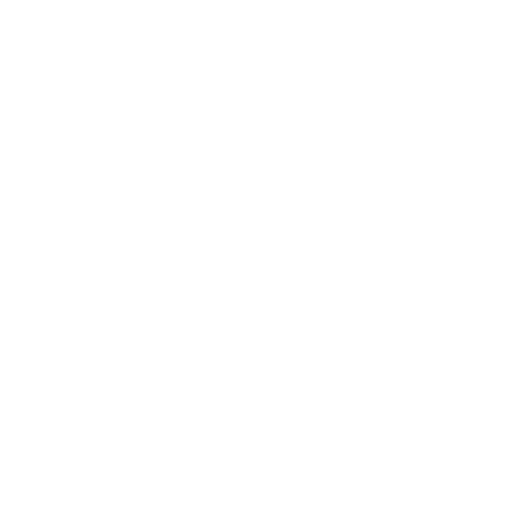
t = 0.00 s
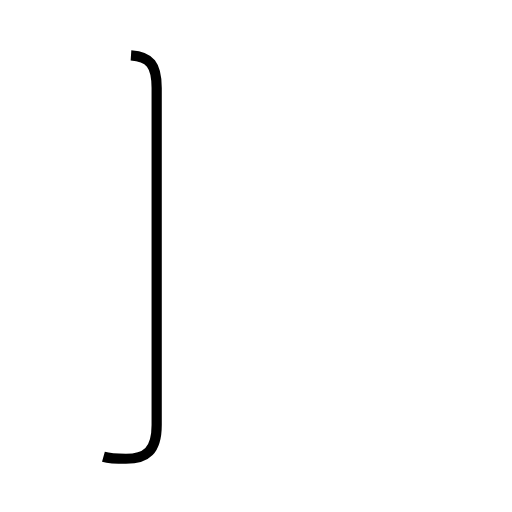
t = 1.35 s
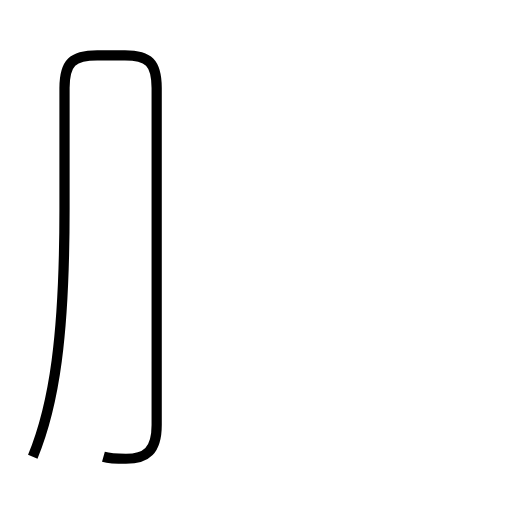
t = 2.70 s
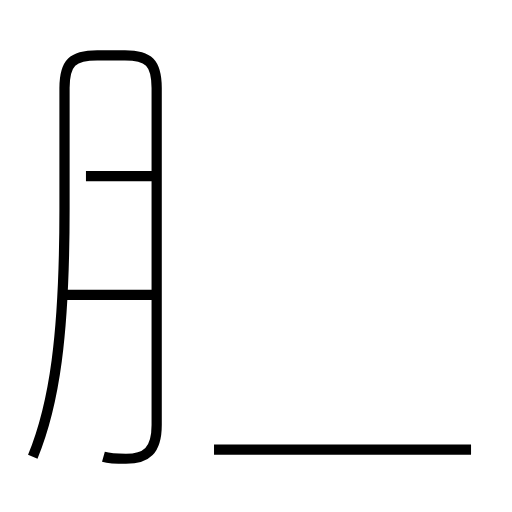
t = 3.92 s
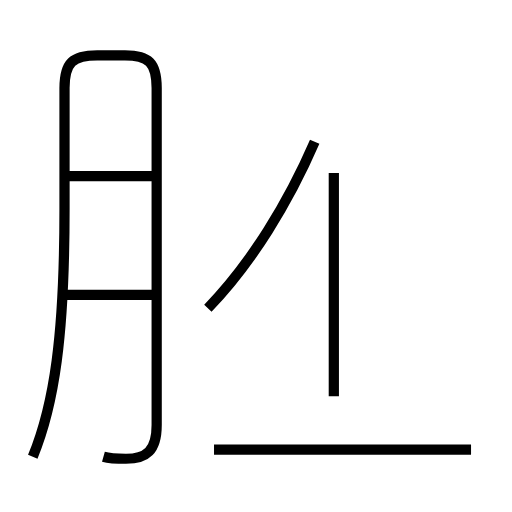
t = 5.22 s
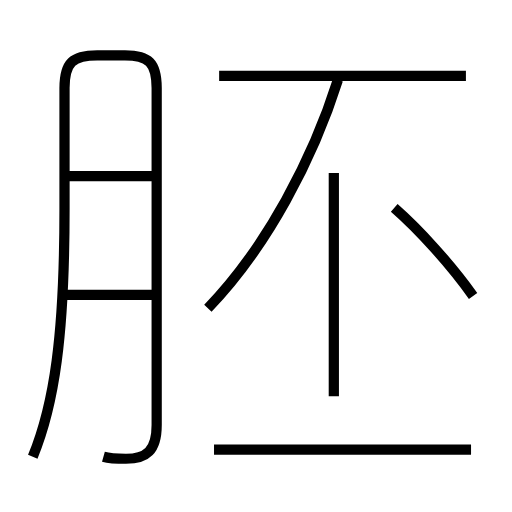
t = 6.49 s

The animated SVG that drew these frames (rendered in a browser with its animation timeline set to each time). Animation: 8 SMIL elements (animate=8); one cycle of 6.49 s.

<?xml version='1.0' encoding='utf-8'?>
<svg viewBox="0.0 -6.0 50.0 50.0" version="1.1" xmlns="http://www.w3.org/2000/svg"><rect x="-1000" y="-1000" width="2000" height="2000" stroke="white" fill="white" /><g style="fill:none;stroke:#000000;stroke-width:1"><path d="M 10.1 0.6 C 10.8 0.8 11.6 0.8 12.3 0.8 C 14.3 0.8 15.3 0.0 15.3 -2.5 L 15.3 -35.4 C 15.3 -37.9 14.5 -38.6 12.2 -38.6 L 9.5 -38.6 C 7.1 -38.6 6.3 -37.9 6.3 -35.4 L 6.3 -23.6 C 6.3 -11.2 5.3 -4.5 3.2 0.6 " transform="translate(0.0 38.0)" stroke-dasharray="89.96069741963956" stroke-dashoffset="89.96069741963956"><animate attributeName="stroke-dashoffset" from="89.96069741963956" to="0" dur="2.698820922589187s" begin="0s; anim_end.end" fill="freeze" id="anim0" /></path><path d="M 15.0 -15.2 L 6.0 -15.2 " transform="translate(0.0 38.0)" stroke-dasharray="9.0" stroke-dashoffset="9.0"><animate attributeName="stroke-dashoffset" from="9.0" to="0" dur="0.27s" begin="anim0.end" fill="freeze" id="anim1" /></path><path d="M 46.0 -0.1 L 20.9 -0.1 " transform="translate(0.0 38.0)" stroke-dasharray="25.1" stroke-dashoffset="25.1"><animate attributeName="stroke-dashoffset" from="25.1" to="0" dur="0.753s" begin="anim1.end" fill="freeze" id="anim2" /></path><path d="M 15.0 -26.8 L 6.2 -26.8 " transform="translate(0.0 38.0)" stroke-dasharray="8.8" stroke-dashoffset="8.8"><animate attributeName="stroke-dashoffset" from="8.8" to="0" dur="0.264s" begin="anim2.end" fill="freeze" id="anim3" /></path><path d="M 32.6 -5.3 L 32.6 -27.1 " transform="translate(0.0 38.0)" stroke-dasharray="21.8" stroke-dashoffset="21.8"><animate attributeName="stroke-dashoffset" from="21.8" to="0" dur="0.654s" begin="anim3.end" fill="freeze" id="anim4" /></path><path d="M 20.3 -13.9 C 26.1 -19.9 30.6 -28.6 33.0 -36.2 " transform="translate(0.0 38.0)" stroke-dasharray="25.873582601526472" stroke-dashoffset="25.873582601526472"><animate attributeName="stroke-dashoffset" from="25.873582601526472" to="0" dur="0.7762074780457942s" begin="anim4.end" fill="freeze" id="anim5" /></path><path d="M 46.2 -15.1 C 44.0 -18.2 40.9 -21.6 38.5 -23.7 " transform="translate(0.0 38.0)" stroke-dasharray="11.56595416551288" stroke-dashoffset="11.56595416551288"><animate attributeName="stroke-dashoffset" from="11.56595416551288" to="0" dur="0.3469786249653864s" begin="anim5.end" fill="freeze" id="anim6" /></path><path d="M 45.5 -36.6 L 21.4 -36.6" transform="translate(0.0 38.0)" stroke-dasharray="24.1" stroke-dashoffset="24.1"><animate attributeName="stroke-dashoffset" from="24.1" to="0" dur="0.723s" begin="anim6.end" fill="freeze" id="anim_end" /></path></g></svg>
